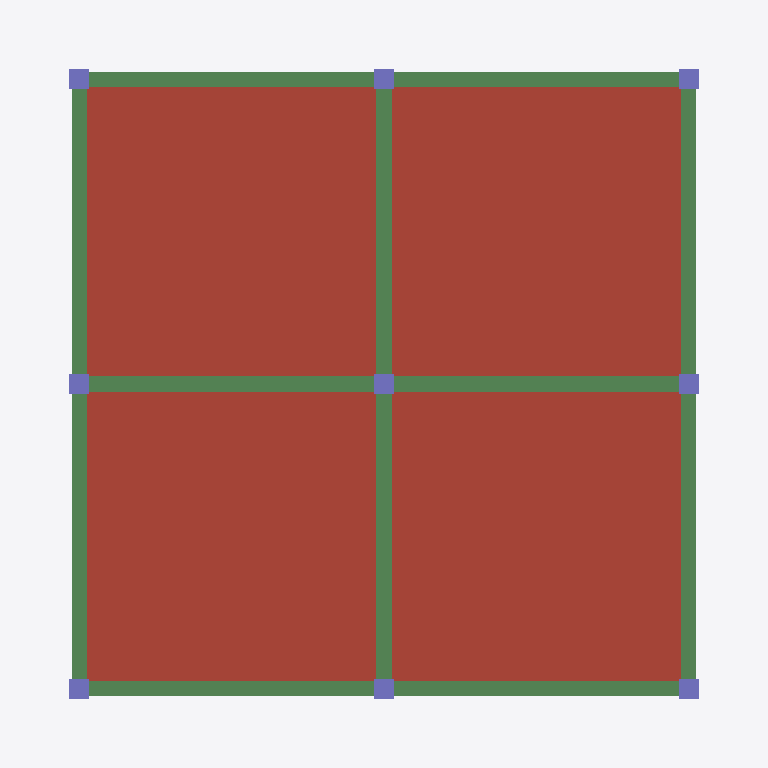
Plan cut of the same IFC building model at storey 'Roof' (level 6.40 m, cut at 7.80 m), seen from above with north up, elements coloured by IFC class: 12 beams (green), 9 columns (violet), 1 roof (red-brown). Cut surfaces are drawn darker.
Extent 14.0 m × 14.0 m × 7.0 m (x, y, z). Storeys (3): Level 1 at 0.00 m; Level 2 at 3.20 m; Roof at 6.40 m. Elements (44): 24 IfcBeam, 9 IfcColumn, 9 IfcFooting, 2 IfcSlab.

HEADER;
FILE_DESCRIPTION(('ViewDefinition [ReferenceView]'),'2;1');
FILE_NAME('Frame test.ifc','2026-01-01T00:00:00',(''),(''),'Aedifex 0.1.0','Aedifex','');
FILE_SCHEMA(('IFC4'));
ENDSEC;
DATA;
#10=IFCPROJECT('315mZAB6TPDJXTAvIlduBH',$,'Frame test',$,$,$,$,(#8),#5);
#14=IFCSITE('3GptCtZvC6_C0HQh53SLeN',$,'Site',$,$,#13,$,$,.ELEMENT.,$,$,$,$,$);
#18=IFCBUILDING('2SyyL6Kiz_DR0IMWlM$KBK',$,'Frame test',$,$,#17,$,$,.ELEMENT.,$,$,$);
#24=IFCBUILDINGSTOREY('1j5pZW86l0Pj4hDbrKgcGD',$,'Level 1',$,$,#23,$,$,.ELEMENT.,0.0);
#28=IFCBUILDINGSTOREY('1eKlXjif8mNUY$X8Cl9cSu',$,'Level 2',$,$,#27,$,$,.ELEMENT.,3.2);
#32=IFCBUILDINGSTOREY('1yKF824f$04Deo7vLn$pRI',$,'Roof',$,$,#31,$,$,.ELEMENT.,6.4);
#97=IFCSLAB('0aTPs60GVf$JY0vvRLVlMs',$,'Roof',$,$,#84,#96,$,.ROOF.);
#512=IFCBEAM('2SyTugiIEvABwp07uvPyRu',$,'Concrete Rectangular Beam: 300 x 600 mm',$,'Concrete Rectangular Beam: 300 x 600 mm',#499,#511,$,.BEAM.);
#530=IFCBEAM('2tA63x6FtASofsSqmARcWG',$,'Concrete Rectangular Beam: 300 x 600 mm',$,'Concrete Rectangular Beam: 300 x 600 mm',#517,#529,$,.BEAM.);
#620=IFCBEAM('2bCmuXditQBNoNW6Nfw1mG',$,'Concrete Rectangular Beam: 300 x 600 mm',$,'Concrete Rectangular Beam: 300 x 600 mm',#607,#619,$,.BEAM.);
#638=IFCBEAM('1zCcF1hoFvqY557OOVlah9',$,'Concrete Rectangular Beam: 300 x 600 mm',$,'Concrete Rectangular Beam: 300 x 600 mm',#625,#637,$,.BEAM.);
#476=IFCBEAM('1v01SsI28HlfmKcg4Dpqe1',$,'Concrete Rectangular Beam: 300 x 600 mm',$,'Concrete Rectangular Beam: 300 x 600 mm',#463,#475,$,.BEAM.);
#494=IFCBEAM('0fGJ4VAyOI08f3Am30K8nR',$,'Concrete Rectangular Beam: 300 x 600 mm',$,'Concrete Rectangular Beam: 300 x 600 mm',#481,#493,$,.BEAM.);
#566=IFCBEAM('1pWHDFUTWjKMGrSNPBvYnR',$,'Concrete Rectangular Beam: 300 x 600 mm',$,'Concrete Rectangular Beam: 300 x 600 mm',#553,#565,$,.BEAM.);
#548=IFCBEAM('2gAg90CeVv3L$3QltxO8MV',$,'Concrete Rectangular Beam: 300 x 600 mm',$,'Concrete Rectangular Beam: 300 x 600 mm',#535,#547,$,.BEAM.);
#584=IFCBEAM('1ExSj$64dl5ZUkg6XcASEV',$,'Concrete Rectangular Beam: 300 x 600 mm',$,'Concrete Rectangular Beam: 300 x 600 mm',#571,#583,$,.BEAM.);
#602=IFCBEAM('0fwrMxfGxivECVLSHLY4or',$,'Concrete Rectangular Beam: 300 x 600 mm',$,'Concrete Rectangular Beam: 300 x 600 mm',#589,#601,$,.BEAM.);
#674=IFCBEAM('2zFXJ1sgVYwJ3fuoEB5xLI',$,'Concrete Rectangular Beam: 300 x 600 mm',$,'Concrete Rectangular Beam: 300 x 600 mm',#661,#673,$,.BEAM.);
#656=IFCBEAM('1npCFr0IezDBAEFWj5kIEr',$,'Concrete Rectangular Beam: 300 x 600 mm',$,'Concrete Rectangular Beam: 300 x 600 mm',#643,#655,$,.BEAM.);
#114=IFCCOLUMN('1UNQXigGGJ43e9SKpk7NS0',$,'Column',$,'Concrete Rectangular Column: 400 x 400 mm',#101,#113,$,.COLUMN.);
#130=IFCCOLUMN('0EzSQgUHn064cGOPggcq3D',$,'Column',$,'Concrete Rectangular Column: 400 x 400 mm',#117,#129,$,.COLUMN.);
#162=IFCCOLUMN('0aJxBvlA$pGti1vLM1bGtJ',$,'Column',$,'Concrete Rectangular Column: 400 x 400 mm',#149,#161,$,.COLUMN.);
#146=IFCCOLUMN('2yeinEx5ZEMa1SdR$_Fe2Y',$,'Column',$,'Concrete Rectangular Column: 400 x 400 mm',#133,#145,$,.COLUMN.);
#194=IFCCOLUMN('2UTq4IdKO8DnktIzN0hJRF',$,'Column',$,'Concrete Rectangular Column: 400 x 400 mm',#181,#193,$,.COLUMN.);
#178=IFCCOLUMN('1ZEjkefZ1fFezAeVEzX6ov',$,'Column',$,'Concrete Rectangular Column: 400 x 400 mm',#165,#177,$,.COLUMN.);
#210=IFCCOLUMN('2QVdtnwo_3Bqh9Yjikgh5s',$,'Column',$,'Concrete Rectangular Column: 400 x 400 mm',#197,#209,$,.COLUMN.);
#226=IFCCOLUMN('3ldr5yVcDR_luUe2i0ZK8L',$,'Column',$,'Concrete Rectangular Column: 400 x 400 mm',#213,#225,$,.COLUMN.);
#242=IFCCOLUMN('2o_sRRgthUZ3tMiEHZI02u',$,'Column',$,'Concrete Rectangular Column: 400 x 400 mm',#229,#241,$,.COLUMN.);
ENDSEC;
